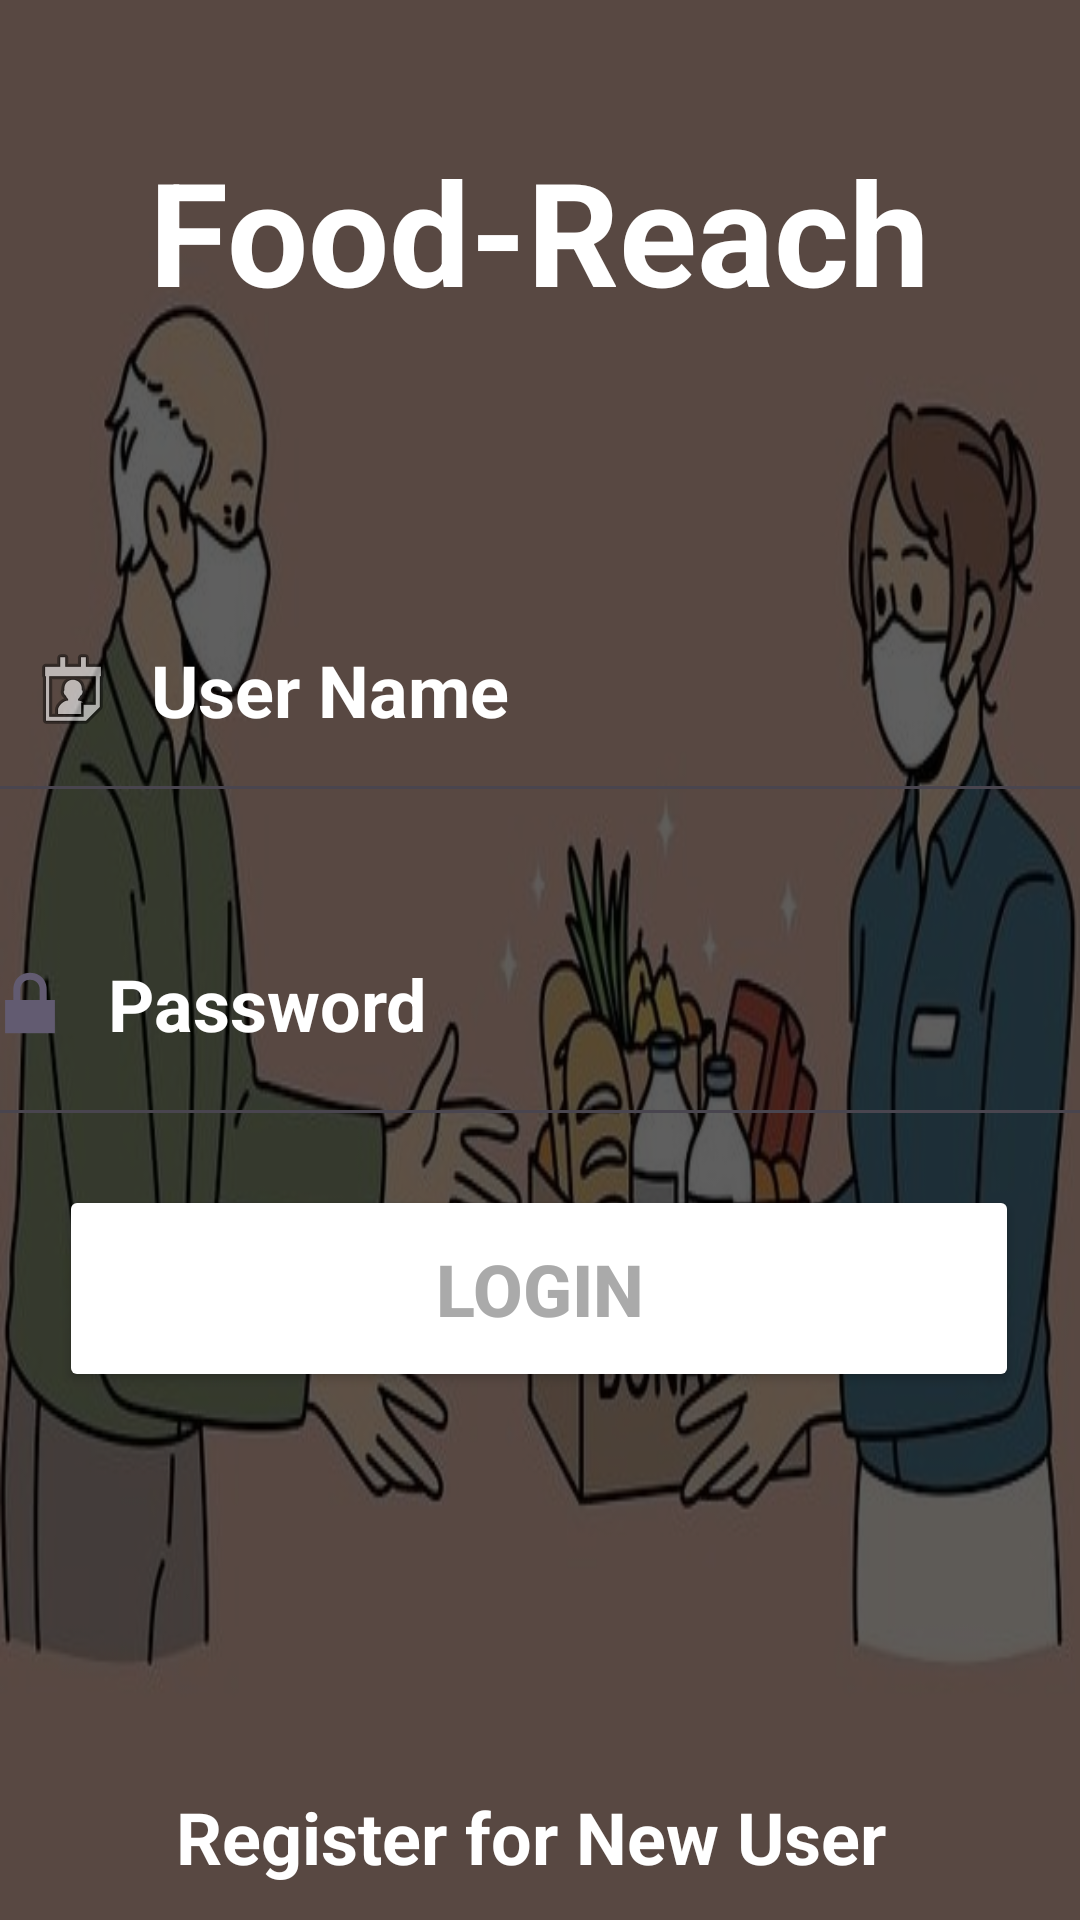

This screen was rendered from an Android layout file. Write that file and the resources it references.
<!-- AndroidManifest.xml: application theme Theme.FoodReach -->
<!-- res/layout/activity_login.xml -->
<?xml version="1.0" encoding="utf-8"?>
<androidx.constraintlayout.widget.ConstraintLayout xmlns:android="http://schemas.android.com/apk/res/android"
    xmlns:app="http://schemas.android.com/apk/res-auto"
    xmlns:tools="http://schemas.android.com/tools"
    android:id="@+id/main"
    android:layout_width="match_parent"
    android:layout_height="match_parent"
    android:background="@drawable/bg1"
    tools:context=".LoginActivity">

    
    <View
        android:layout_width="match_parent"
        android:layout_height="match_parent"
        android:background="#A0000000" />

    <TextView
        android:id="@+id/textView"
        android:layout_width="wrap_content"
        android:layout_height="wrap_content"
        android:layout_marginTop="1dp"
        android:text="Food-Reach"
        android:textColor="@color/white"
        android:textSize="48sp"
        android:textStyle="bold"
        app:layout_constraintBottom_toBottomOf="parent"
        app:layout_constraintEnd_toEndOf="parent"
        app:layout_constraintHorizontal_bias="0.497"
        app:layout_constraintStart_toStartOf="parent"
        app:layout_constraintTop_toTopOf="parent"
        app:layout_constraintVertical_bias="0.076" />

    <EditText
        android:id="@+id/editTextLoginPassword"
        android:layout_width="380dp"
        android:layout_height="92dp"
        android:layout_marginTop="16dp"
        android:drawableLeft="@android:drawable/ic_lock_lock"
        android:drawablePadding="10dp"
        android:ems="10"
        android:hint="Password"
        android:inputType="textPassword"
        android:textColor="@color/white"
        android:textColorHint="@color/white"
        android:textSize="24sp"
        android:textStyle="bold"
        app:layout_constraintEnd_toEndOf="parent"
        app:layout_constraintHorizontal_bias="0.521"
        app:layout_constraintStart_toStartOf="parent"
        app:layout_constraintTop_toBottomOf="@+id/editTextLoginUserName" />

    <EditText
        android:id="@+id/editTextLoginUserName"
        android:layout_width="384dp"
        android:layout_height="82dp"
        android:layout_marginTop="80dp"
        android:drawableLeft="@android:drawable/ic_menu_my_calendar"
        android:drawablePadding="10dp"
        android:ems="10"
        android:hint="User Name"
        android:inputType="text"
        android:paddingLeft="20dp"
        android:paddingTop="10dp"
        android:paddingRight="10dp"
        android:paddingBottom="10dp"
        android:textColor="@color/white"
        android:textColorHint="@color/white"
        android:textSize="24sp"
        android:textStyle="bold"
        app:layout_constraintEnd_toEndOf="parent"
        app:layout_constraintHorizontal_bias="0.51"
        app:layout_constraintStart_toStartOf="parent"
        app:layout_constraintTop_toBottomOf="@+id/textView" />

    <Button
        android:id="@+id/buttonLogin"
        android:layout_width="320dp"
        android:layout_height="69dp"
        android:layout_marginTop="16dp"
        android:backgroundTint="@color/material_dynamic_primary100"
        android:text="LOGIN"
        android:textColor="@android:color/darker_gray"
        android:textColorHint="@color/material_dynamic_neutral30"
        android:textSize="24sp"
        android:textStyle="bold"
        app:layout_constraintEnd_toEndOf="parent"
        app:layout_constraintHorizontal_bias="0.494"
        app:layout_constraintStart_toStartOf="parent"
        app:layout_constraintTop_toBottomOf="@+id/editTextLoginPassword" />

    <TextView
        android:id="@+id/textViewNewUser"
        android:layout_width="242dp"
        android:layout_height="37dp"
        android:layout_marginTop="132dp"
        android:text="Register for New User"
        android:textColor="@color/white"
        android:textSize="24sp"
        android:textStyle="bold"
        app:layout_constraintEnd_toEndOf="parent"
        app:layout_constraintHorizontal_bias="0.497"
        app:layout_constraintStart_toStartOf="parent"
        app:layout_constraintTop_toBottomOf="@+id/buttonLogin" />


</androidx.constraintlayout.widget.ConstraintLayout>
<!-- resources referenced by this layout -->
<resources>
  <!-- drawable bg1: jpeg bitmap (drawable, 47457 bytes) -->
  <style name="Theme.FoodReach" parent="Base.Theme.FoodReach" />
  <style name="Base.Theme.FoodReach" parent="Theme.Material3.DayNight.NoActionBar">
          
          
      </style>
  <!-- not gathered from this repository: default colours our renderer supplied (Android Studio template values) -->
  <color name="white">#FFFFFFFF</color>
</resources>
